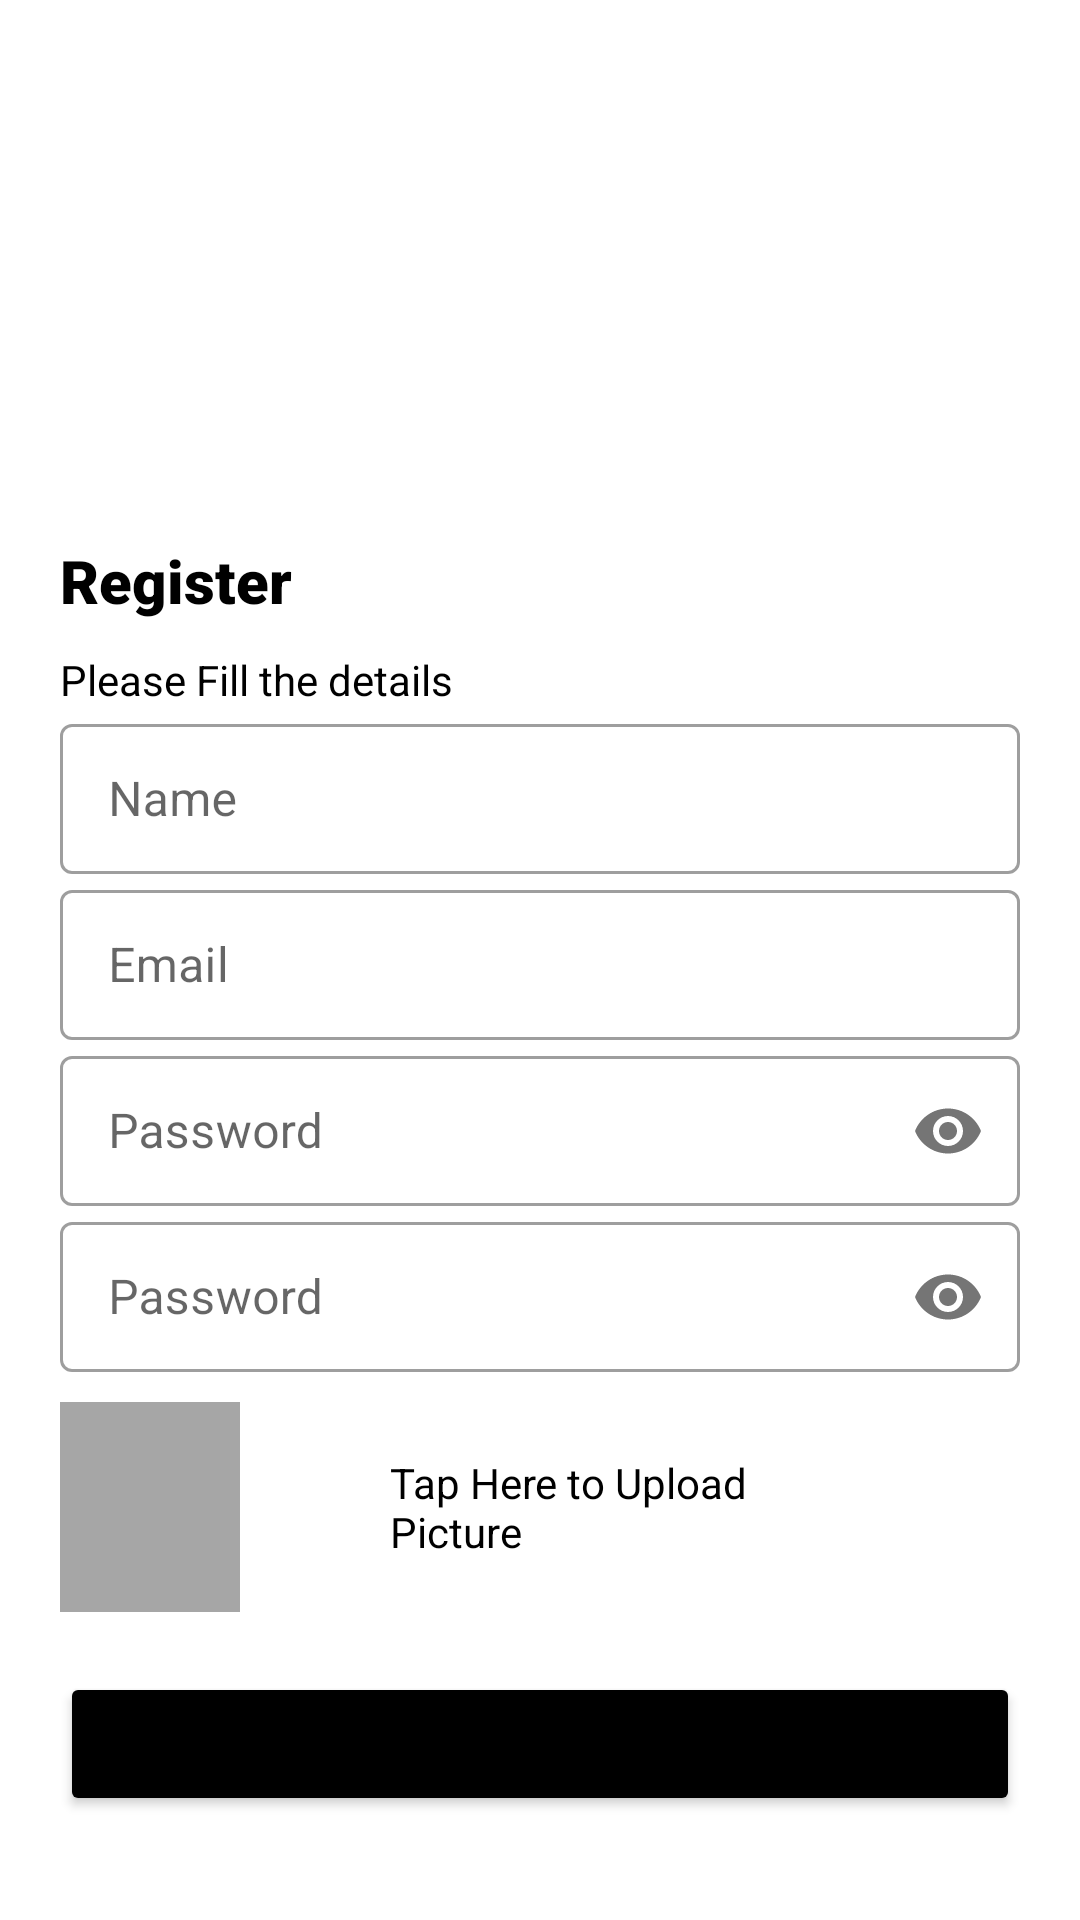

Reconstruct the res/layout file that produces this screen, plus the resources it refers to.
<!-- AndroidManifest.xml: application theme Theme.SimpleChatApplication -->
<!-- res/layout/activity_register.xml -->
<?xml version="1.0" encoding="utf-8"?>
<LinearLayout xmlns:android="http://schemas.android.com/apk/res/android"
    xmlns:app="http://schemas.android.com/apk/res-auto"
    xmlns:tools="http://schemas.android.com/tools"
    android:layout_width="match_parent"
    android:layout_height="match_parent"
    android:orientation="vertical"
    tools:context=".RegisterActivity"
    android:padding="20dp">

    <ImageView
        android:layout_width="150dp"
        android:layout_height="150dp"
        android:src="@drawable/chat"/>

    <TextView
        android:layout_width="match_parent"
        android:layout_height="wrap_content"
        android:text="@string/Register_label"
        android:fontFamily="sans-serif-black"
        android:textColor="@color/black"
        android:textSize="20dp"
        android:layout_marginVertical="10dp"/>

    <TextView
        android:layout_width="match_parent"
        android:layout_height="wrap_content"
        android:text="@string/fill_detail"
        android:fontFamily="sans-serif"
        android:textColor="@color/black" />

    <com.google.android.material.textfield.TextInputLayout
        android:id="@+id/edtName"
        style="@style/Widget.MaterialComponents.TextInputLayout.OutlinedBox"
        android:layout_width="match_parent"
        android:layout_height="wrap_content"
        android:hint="@string/name_label">

        <com.google.android.material.textfield.TextInputEditText
            android:layout_width="match_parent"
            android:layout_height="50dp"
            android:inputType="textEmailAddress" />

    </com.google.android.material.textfield.TextInputLayout>

    <com.google.android.material.textfield.TextInputLayout
        android:id="@+id/edtEmail"
        style="@style/Widget.MaterialComponents.TextInputLayout.OutlinedBox"
        android:layout_width="match_parent"
        android:layout_height="wrap_content"
        android:hint="@string/email_label">

        <com.google.android.material.textfield.TextInputEditText
            android:layout_width="match_parent"
            android:layout_height="50dp"
            android:inputType="textEmailAddress" />

    </com.google.android.material.textfield.TextInputLayout>


    <com.google.android.material.textfield.TextInputLayout
        android:id="@+id/edtPassword"
        style="@style/Widget.MaterialComponents.TextInputLayout.OutlinedBox"
        android:layout_width="match_parent"
        android:layout_height="wrap_content"
        android:hint="@string/password_label"
        app:passwordToggleEnabled="true">

        <com.google.android.material.textfield.TextInputEditText
            android:layout_width="match_parent"
            android:layout_height="50dp"
            android:inputType="textPassword" />

    </com.google.android.material.textfield.TextInputLayout>

    <com.google.android.material.textfield.TextInputLayout
        android:id="@+id/edtConfirmPassword"
        style="@style/Widget.MaterialComponents.TextInputLayout.OutlinedBox"
        android:layout_width="match_parent"
        android:layout_height="wrap_content"
        android:hint="@string/password_label"
        app:passwordToggleEnabled="true">

        <com.google.android.material.textfield.TextInputEditText
            android:layout_width="match_parent"
            android:layout_height="50dp"
            android:inputType="textPassword" />

    </com.google.android.material.textfield.TextInputLayout>

    <LinearLayout
        android:layout_width="match_parent"
        android:layout_height="wrap_content"
        android:orientation="horizontal"
        android:layout_marginTop="10dp">

        <ImageView
            android:id="@+id/profileImg"
            android:layout_width="60dp"
            android:layout_height="70dp"
            android:background="#A6A6A6"
            android:layout_gravity="center"/>

        <TextView
            android:id="@+id/uploadImg"
            android:layout_width="wrap_content"
            android:layout_height="wrap_content"
            android:text="@string/uploadpicture_label"
            android:layout_gravity="center"
            android:layout_marginHorizontal="50dp"
            android:textColor="@color/black"
            android:fontFamily="sans-serif"
            android:onClick="openCamera"/>

    </LinearLayout>




    <Button
        android:layout_width="match_parent"
        android:layout_height="wrap_content"
        android:layout_marginTop="20dp"
        android:id="@+id/btnRegister"
        android:text="@string/Register_label"
        android:backgroundTint="@color/black"/>

</LinearLayout>
<!-- resources referenced by this layout -->
<resources>
  <string name="Register_label">Register</string>
  <string name="email_label">Email</string>
  <string name="fill_detail">Please Fill the details</string>
  <string name="name_label">Name</string>
  <string name="password_label">Password</string>
  <string name="uploadpicture_label">Tap Here to Upload Picture</string>
  <style name="Theme.SimpleChatApplication" parent="Theme.MaterialComponents.DayNight.NoActionBar">
          
          <item name="colorPrimary">@color/purple_500</item>
          <item name="colorPrimaryVariant">@color/purple_700</item>
          <item name="colorOnPrimary">@color/white</item>
          
          <item name="colorSecondary">@color/teal_200</item>
          <item name="colorSecondaryVariant">@color/teal_700</item>
          <item name="colorOnSecondary">@color/black</item>
          
          <item name="android:statusBarColor" tools:targetApi="l">?attr/colorPrimaryVariant</item>
          
      </style>
  <!-- not gathered from this repository: default colours our renderer supplied (Android Studio template values) -->
  <color name="purple_500">#FF6200EE</color>
  <color name="purple_700">#FF3700B3</color>
  <color name="teal_200">#FF03DAC5</color>
  <color name="teal_700">#FF018786</color>
  <color name="black">#FF000000</color>
  <color name="white">#FFFFFFFF</color>
</resources>
